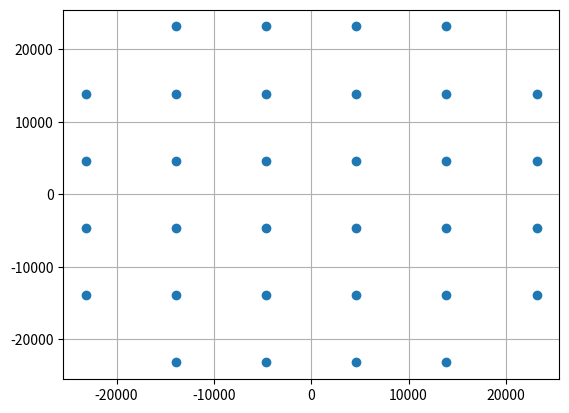

Generate this figure with matplotlib:
# Python3
# Nino Carrillo
# 7 Jun 26

import sys
import matplotlib.pyplot as plt
import numpy as np

def genQAM32():
	constellation = np.zeros((2,32))
	step = np.sqrt(2)/10
	# row 1
	y = step * 5
	x = -step * 3
	point = 0
	for i in range(4):
		constellation[0][point] = x
		constellation[1][point] = y
		point += 1
		x += (step * 2)
	# row 2
	y = step * 3
	x = -step * 5
	for i in range(6):
		constellation[0][point] = x
		constellation[1][point] = y
		point += 1
		x += (step * 2)
	# row 3
	y = step
	x = -step * 5
	for i in range(6):
		constellation[0][point] = x
		constellation[1][point] = y
		point += 1
		x += (step * 2)
	# row 4
	y = -step
	x = -step * 5
	for i in range(6):
		constellation[0][point] = x
		constellation[1][point] = y
		point += 1
		x += (step * 2)
	# row 5
	y = -step * 3
	x = -step * 5
	for i in range(6):
		constellation[0][point] = x
		constellation[1][point] = y
		point += 1
		x += (step * 2)
	# row 6
	y = -step * 5
	x = -step * 3
	for i in range(4):
		constellation[0][point] = x
		constellation[1][point] = y
		point += 1
		x += (step * 2)
	return constellation

def genDemap(constellation, map_dim, shift):
	div = np.power(2,shift)
	const_count = len(constellation[0])
	demap = np.zeros(map_dim*map_dim)
	distances = np.zeros(const_count)
	ii = 0
	for y in range(-map_dim//2, map_dim//2):
		for x in range(-map_dim//2, map_dim//2):
			# determine the closest constellation point to this map point
			for i in range(const_count):
				x_c = constellation[0][i] / div
				y_c = constellation[1][i] / div
				distances[i] = np.sqrt(np.power(x-x_c,2) + np.power(y-y_c,2))
			demap[ii] = int(np.argmin(distances))
			ii += 1
	return demap

def genDemapTable(demap, row_size):
	print(f'\r\nconst int16_t Demap[{len(demap)}] = {{ \\')
	i = 0;
	for y in range(row_size):
		print(f'   /* {i:^5} */ ', end='')
		for x in range(row_size):
			print(f'{int(demap[i])}, ', end='')
			i += 1
		print(f' \\\r\n', end='')
	print(f'}};')
	return

def genConstTable(constellation):
	print(f'\r\nconst int16_t Constellation[{len(constellation[0])*2}] = {{ \\')
	for i in range(len(constellation[0])):
		print(f'   /* {i:^5} */ ', end='')
		print(f'{int(constellation[0][i])},', end='')
		print(f'{int(constellation[1][i])}, \\\r\n', end='')
	print(f'}};')
	return

def main():
	# check correct version of Python
	if sys.version_info < (3, 0):
		print("Python version should be 3.x, exiting")
		sys.exit(1)

	constellation = genQAM32()
	# scale constellation to int16_t
	constellation = constellation * 32768

	# create a decode map
	demap = genDemap(constellation, 32, 11)
	for y in range(32):
		print(f'\r\n', end='')
		for x in range(32):
			i = int(x + (y * 32))
			print(f'{int(demap[i]):>3}', end='')

	plt.figure()
	plt.scatter(constellation[0],constellation[1])
	plt.grid(True)
	plt.show()

	genConstTable(constellation)
	genDemapTable(demap, 32)
	
	# Compute the average energy of this constellation:
	energy = 0;
	for i in range(len(constellation[0])):
		energy += np.sqrt(np.power(constellation[0][i]/32768, 2) + np.power(constellation[1][i]/32768, 2))
	energy = energy / 32
	print(f'Constellation energy: {energy}\r\n');
	correction = 1/energy
	print(f'Constellation time domain int16_t gain correction: {int(correction * 32768)}\r\n');
	constellation*= correction
	energy = 0;
	for i in range(len(constellation[0])):
		energy += np.sqrt(np.power(constellation[0][i]/32768, 2) + np.power(constellation[1][i]/32768, 2))
	energy = energy / 32
	print(f'Corrected Constellation energy: {energy}\r\n');
	
	print('\r\nDone.\r\n')

if __name__ == "__main__":
	main()
